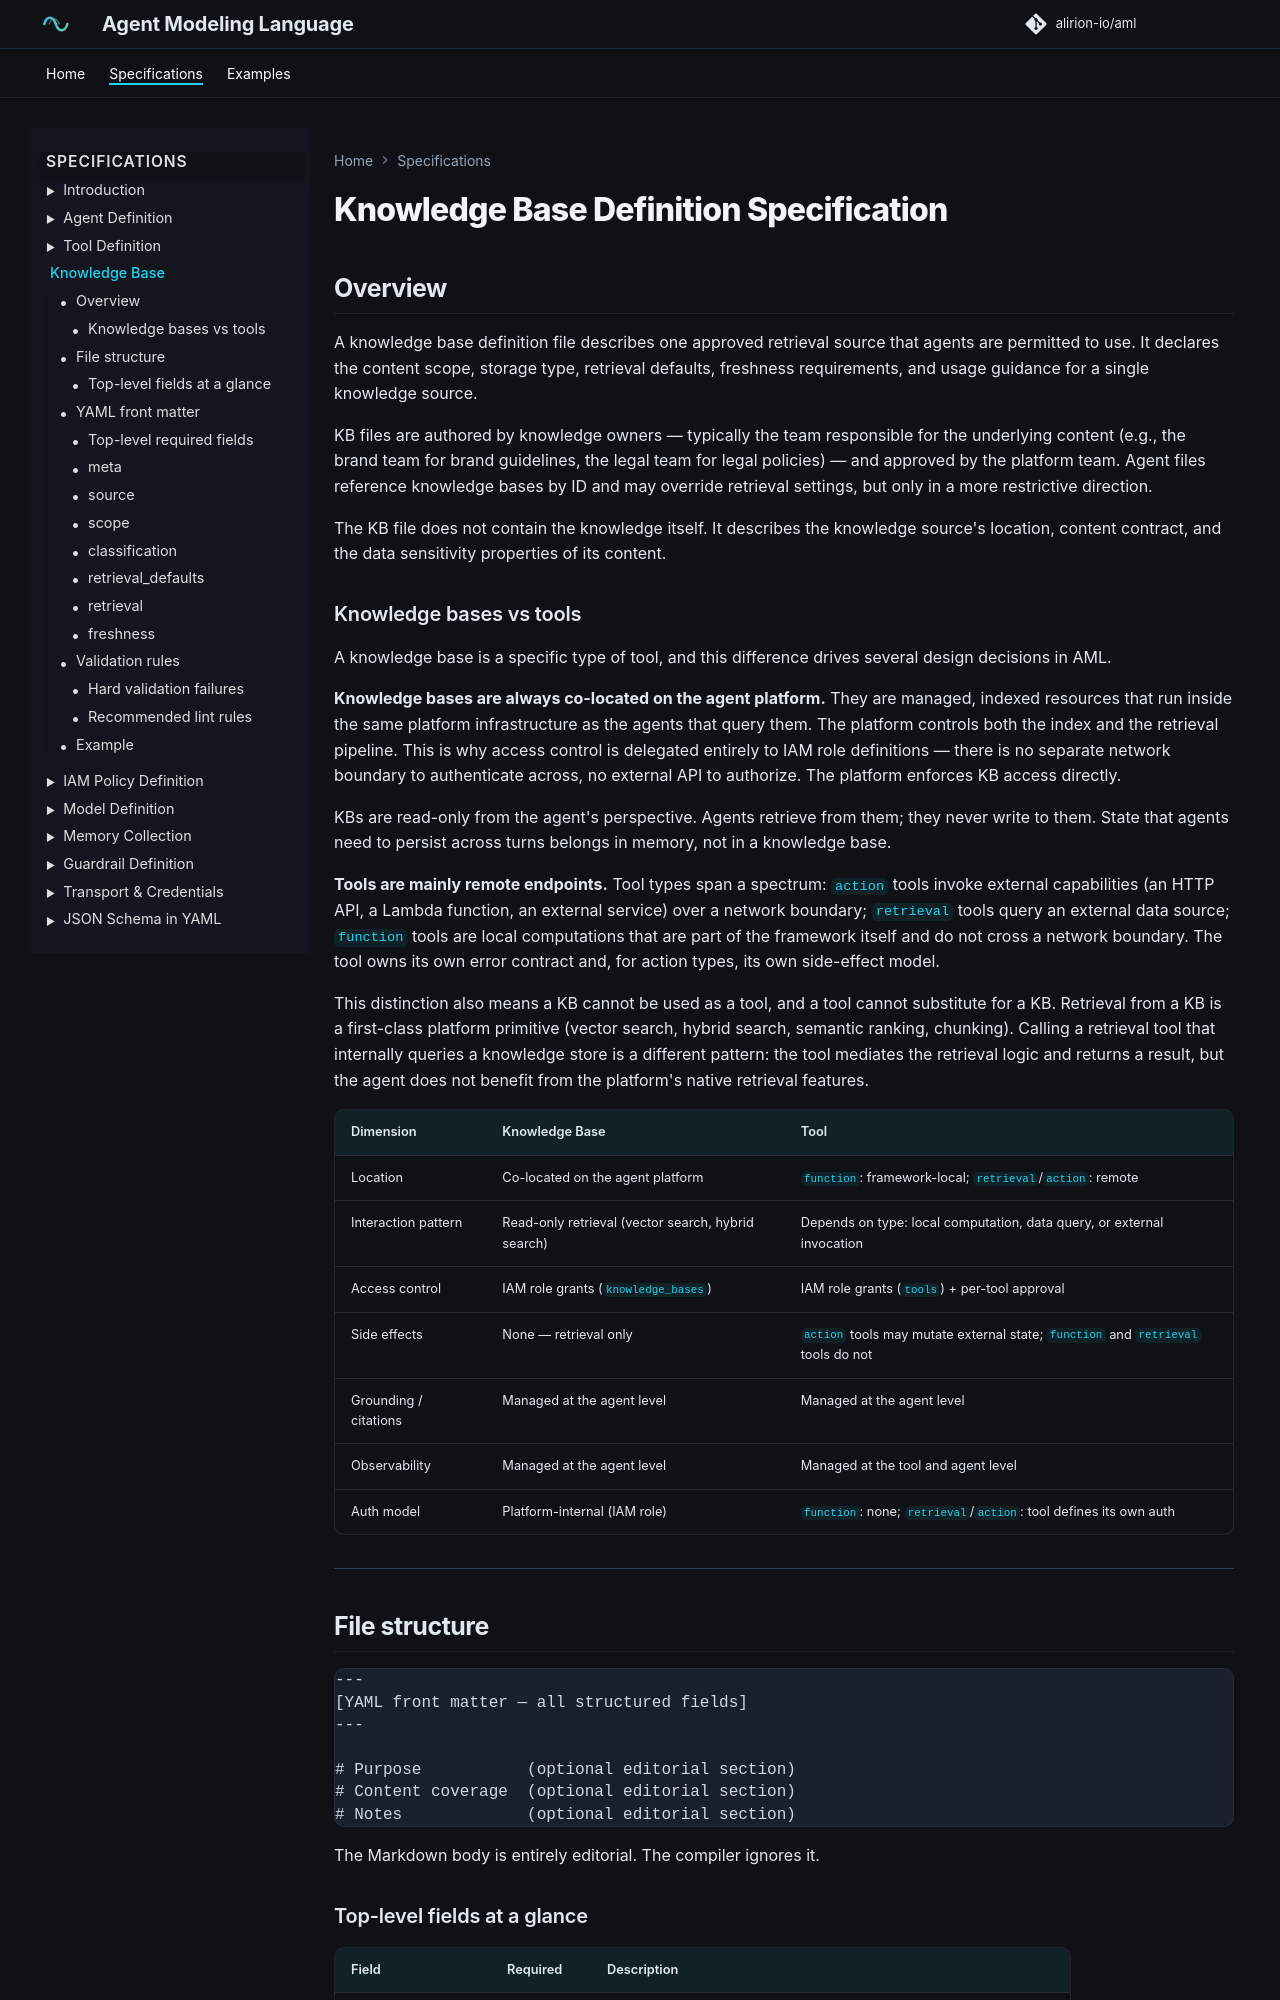

repository: alirion-io/aml · page: 03-kb-definition/index.html · generator: mkdocs

# Knowledge Base Definition Specification


## Overview

A knowledge base definition file describes one approved retrieval source that agents are permitted to use. It declares the content scope, storage type, retrieval defaults, freshness requirements, and usage guidance for a single knowledge source.

KB files are authored by knowledge owners — typically the team responsible for the underlying content (e.g., the brand team for brand guidelines, the legal team for legal policies) — and approved by the platform team. Agent files reference knowledge bases by ID and may override retrieval settings, but only in a more restrictive direction.

The KB file does not contain the knowledge itself. It describes the knowledge source's location, content contract, and the data sensitivity properties of its content.
